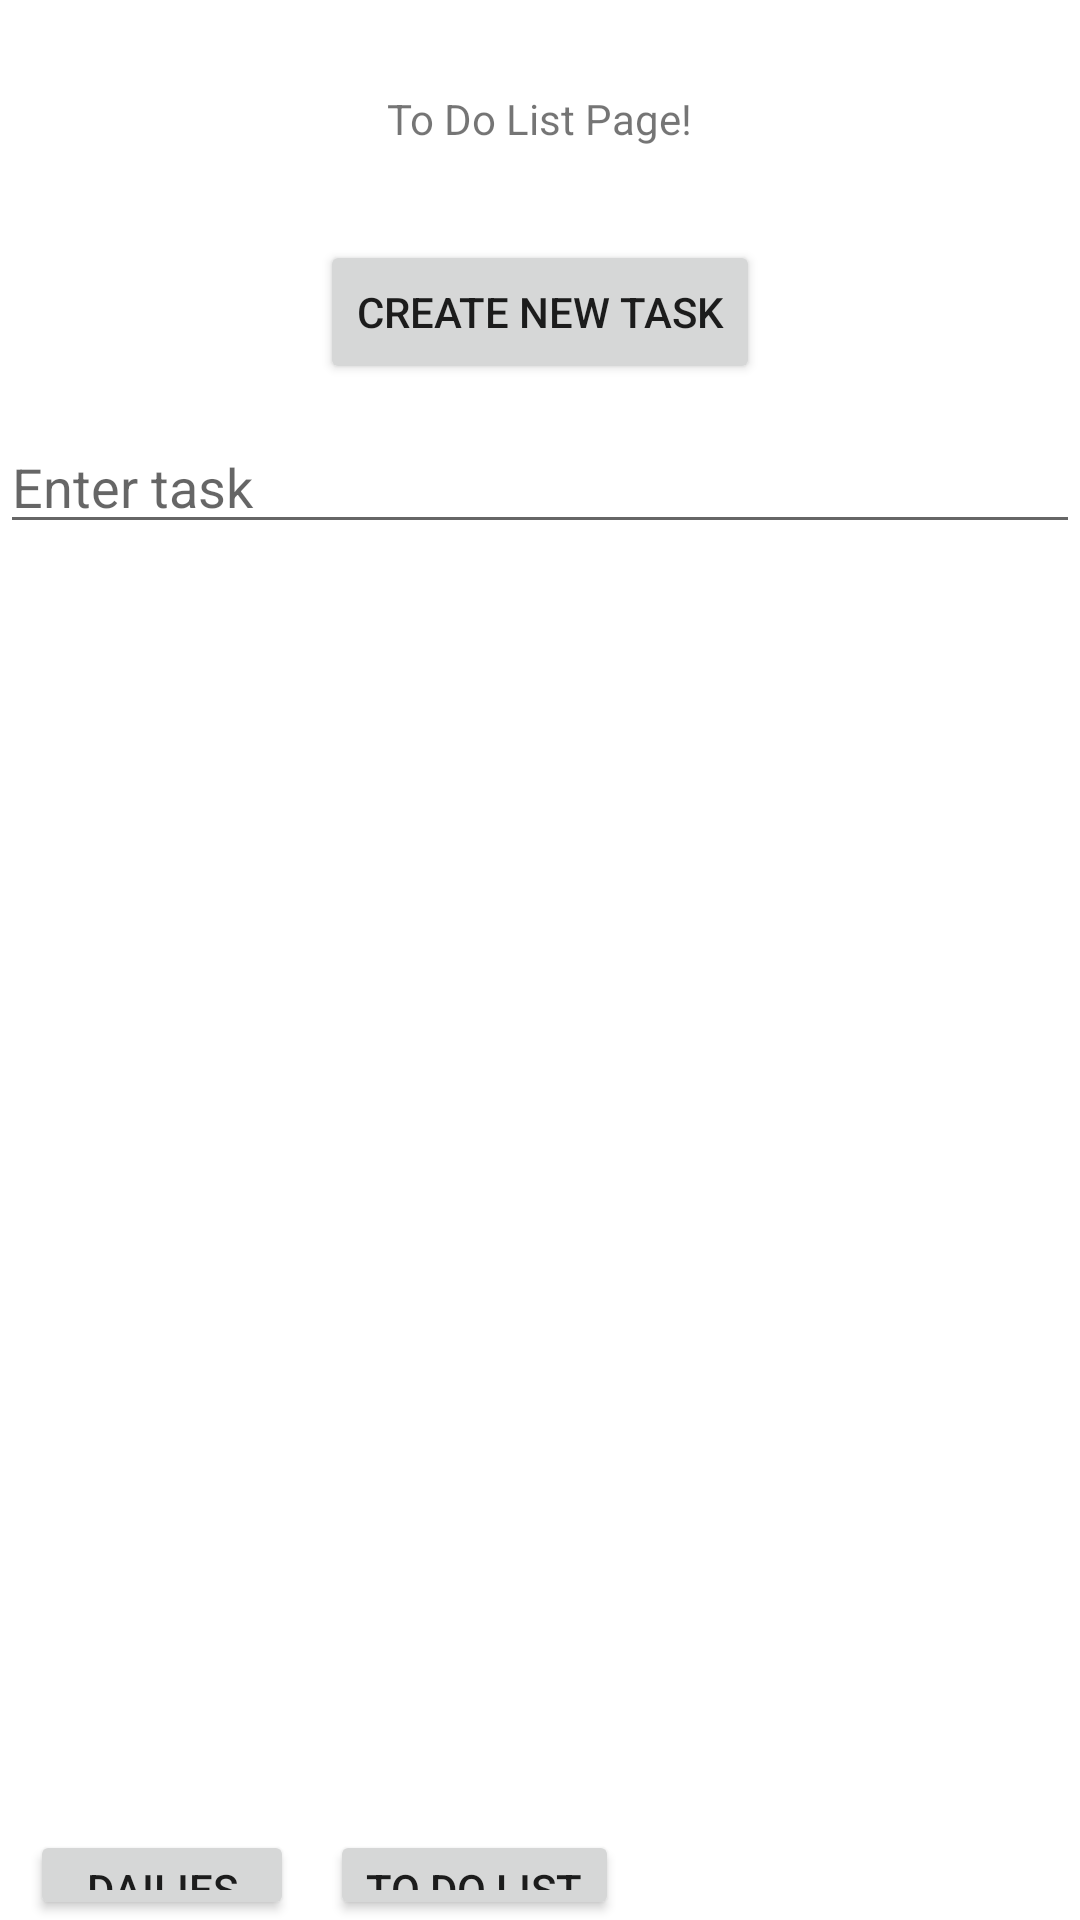

Layout XML and referenced resources for this Android screen:
<!-- AndroidManifest.xml: application theme Theme.FYP1 -->
<!-- res/layout/activity_to_do_list.xml -->
<?xml version="1.0" encoding="utf-8"?>
<RelativeLayout
    xmlns:android="http://schemas.android.com/apk/res/android"
    xmlns:app="http://schemas.android.com/apk/res-auto"
    xmlns:tools="http://schemas.android.com/tools"
    android:layout_width="match_parent"
    android:layout_height="match_parent"
    tools:context=".ToDoListActivity">

    
    <Button
        android:id="@+id/dailiesPageButton"
        android:layout_width="wrap_content"
        android:layout_height="wrap_content"
        android:layout_marginLeft="10dp"
        android:layout_marginTop="610dp"
        android:text="Dailies" />

    
    <Button
        android:id="@+id/toDoListPageButton"
        android:layout_width="wrap_content"
        android:layout_height="wrap_content"
        android:layout_marginLeft="110dp"
        android:layout_marginTop="610dp"
        android:text="To Do List" />

    
    <Button
        android:id="@+id/newToDoTaskButton"
        android:layout_width="wrap_content"
        android:layout_height="wrap_content"
        android:layout_centerHorizontal="true"
        android:layout_marginTop="80dp"
        android:text="Create new task" />

    
    <TextView
        android:id="@+id/ToDoTasksText"
        android:layout_width="wrap_content"
        android:layout_height="wrap_content"
        android:layout_centerHorizontal="true"
        android:layout_marginTop="30dp"
        android:text="To Do List Page!"
        />

    
    <ListView
        android:id="@+id/toDoList"
        android:layout_marginTop="190dp"
        android:layout_width="400dp"
        android:layout_height="400dp" />

    
    <EditText
        android:id="@+id/toDoListEditText"
        android:layout_width="match_parent"
        android:layout_height="wrap_content"
        android:hint="Enter task"
        android:layout_marginTop="140dp"/>
    
</RelativeLayout>
<!-- resources referenced by this layout -->
<resources>
  <style name="Theme.FYP1" parent="Theme.MaterialComponents.DayNight.DarkActionBar">
          
          <item name="colorPrimary">@color/purple_500</item>
          <item name="colorPrimaryVariant">@color/purple_700</item>
          <item name="colorOnPrimary">@color/white</item>
          
          <item name="colorSecondary">@color/teal_200</item>
          <item name="colorSecondaryVariant">@color/teal_700</item>
          <item name="colorOnSecondary">@color/black</item>
          
          <item name="android:statusBarColor" tools:targetApi="l">?attr/colorPrimaryVariant</item>
          
      </style>
  <!-- not gathered from this repository: default colours our renderer supplied (Android Studio template values) -->
  <color name="purple_500">#FF6200EE</color>
  <color name="purple_700">#FF3700B3</color>
  <color name="teal_200">#FF03DAC5</color>
  <color name="teal_700">#FF018786</color>
  <color name="black">#FF000000</color>
  <color name="white">#FFFFFFFF</color>
</resources>
